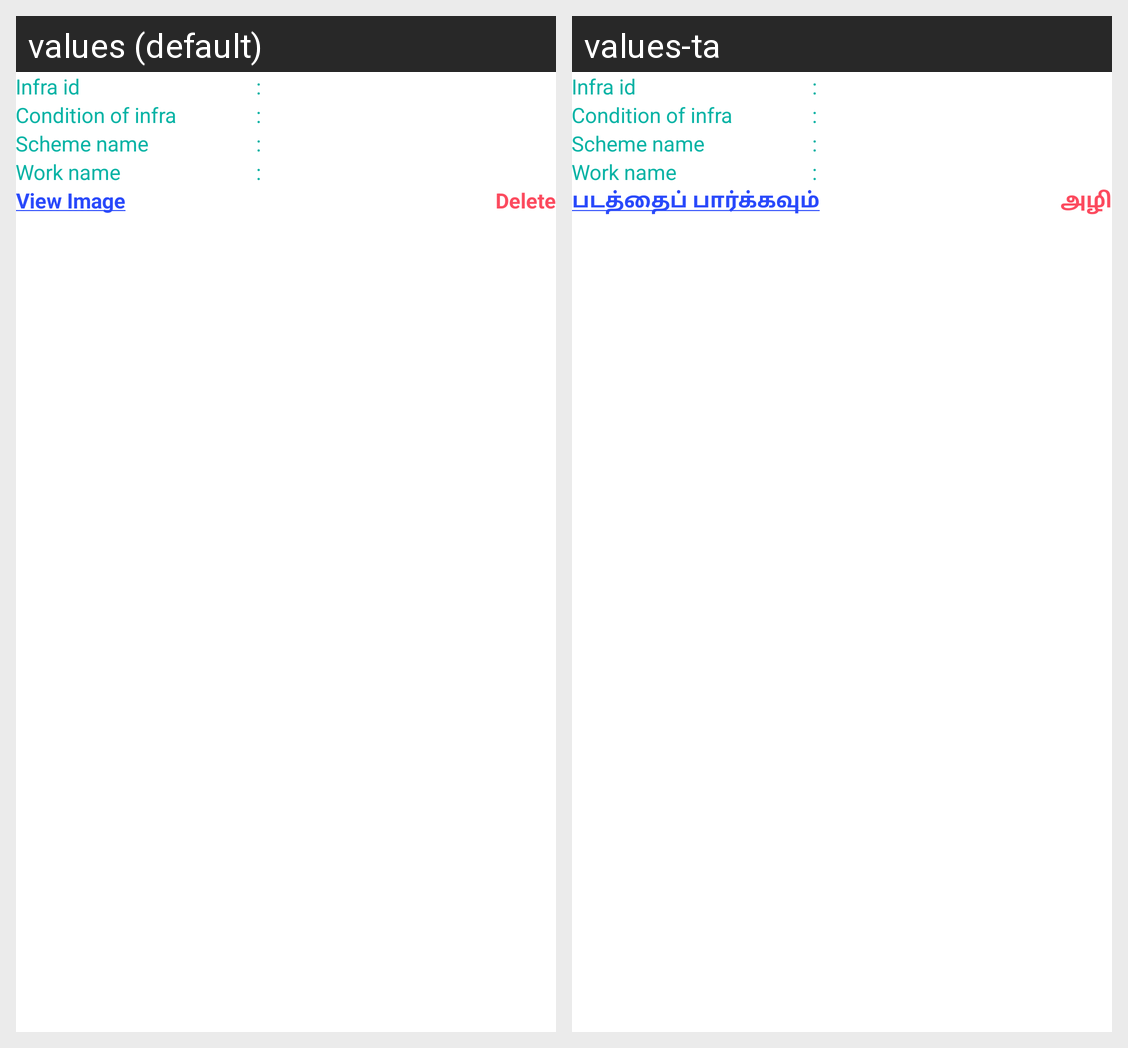

Locale-by-locale string values for the Android screen shown in this grid:
Android screen res/layout/infra_list_adapter.xml rendered under 2 locales, left to right: values (default), values-ta. Device: Nexus 5 (rendered at 1080×1920; each locale shown at half size, 540×960, under a caption strip naming it); theme AppTheme.
Strings drawn on this screen, with the default value and each locale's value (text and hints the layout hard-codes, and strings that could not be matched under every locale, appear in the picture but are not listed):

view_image
  values: View Image
  values-ta: படத்தைப் பார்க்கவும்

delete
  values: Delete
  values-ta: அழி
